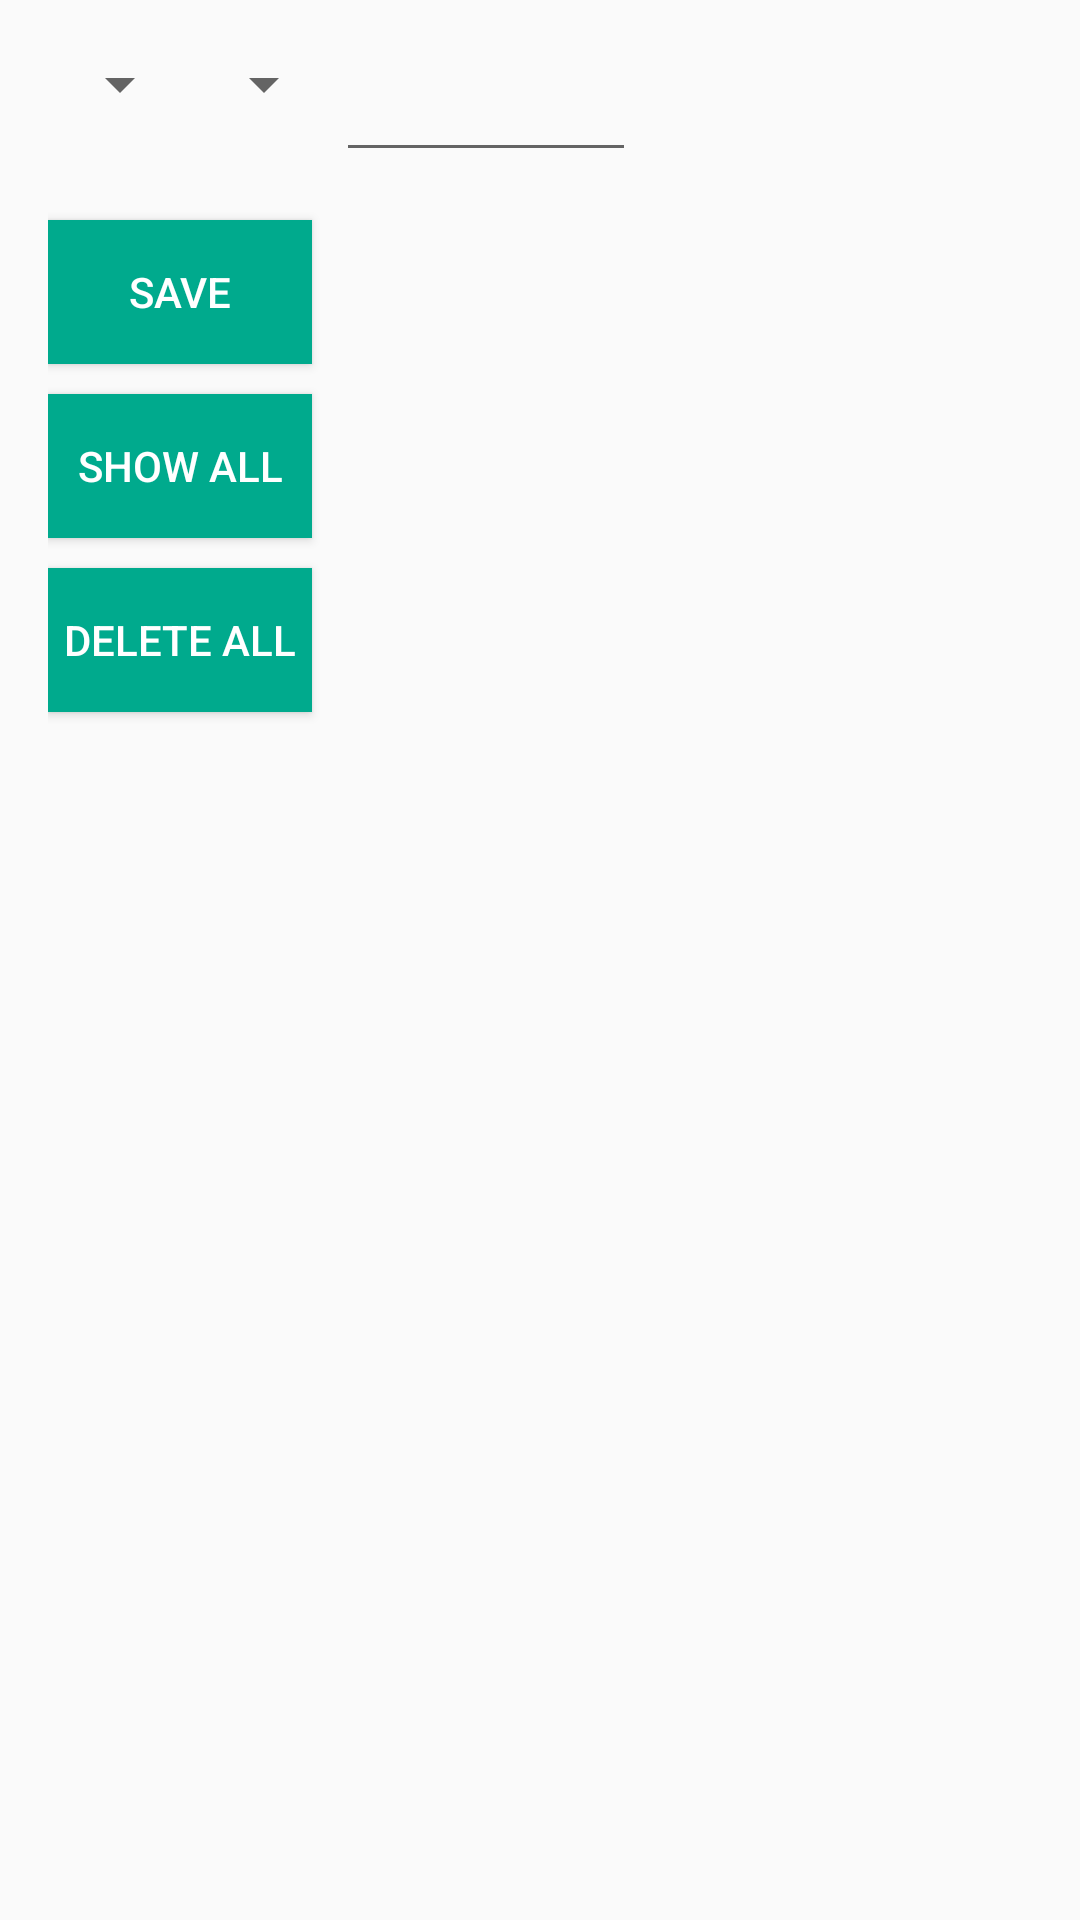

Write the Android layout XML for this screen, with the resource values it uses.
<!-- AndroidManifest.xml: application theme AppTheme -->
<!-- res/layout/activity_add_new_membership_free.xml -->
<?xml version="1.0" encoding="utf-8"?>
<android.support.constraint.ConstraintLayout xmlns:android="http://schemas.android.com/apk/res/android"
    xmlns:app="http://schemas.android.com/apk/res-auto"
    xmlns:tools="http://schemas.android.com/tools"
    android:layout_width="match_parent"
    android:layout_height="match_parent"
    android:padding="16dp"
    tools:context=".Activities.AddNewMembershipFree">

    <Spinner
        android:id="@+id/years_spinner"
        android:layout_width="wrap_content"
        android:layout_height="wrap_content"
        app:layout_constraintLeft_toLeftOf="parent"
        app:layout_constraintTop_toTopOf="parent" />

    <Spinner
        android:id="@+id/months_spinner"
        android:layout_width="wrap_content"
        android:layout_height="wrap_content"
        app:layout_constraintLeft_toRightOf="@id/years_spinner"
        app:layout_constraintTop_toTopOf="parent" />

    <EditText
        android:id="@+id/et_money"
        android:layout_width="wrap_content"
        android:layout_height="wrap_content"
        android:width="100dp"
        android:inputType="number"
        app:layout_constraintLeft_toRightOf="@id/months_spinner"
        app:layout_constraintTop_toTopOf="parent" />

    <Button
        android:id="@+id/save_money_btn"
        android:layout_width="wrap_content"
        android:layout_height="wrap_content"
        android:layout_marginTop="16dp"
        android:background="#00aa8d"
        android:text="@string/save"
        android:textColor="#fff"
        app:layout_constraintLeft_toLeftOf="parent"
        app:layout_constraintTop_toBottomOf="@id/et_money" />

    <Button
        android:id="@+id/show_all_money_btn"
        android:layout_width="wrap_content"
        android:layout_height="wrap_content"
        android:layout_marginTop="10dp"
        android:background="#00aa8d"
        android:text="Show all"
        android:textColor="#fff"
        app:layout_constraintLeft_toLeftOf="parent"
        app:layout_constraintTop_toBottomOf="@id/save_money_btn" />

    <Button
        android:id="@+id/delete_all_money_btn"
        android:layout_width="wrap_content"
        android:layout_height="wrap_content"
        android:layout_marginTop="10dp"
        android:background="#00aa8d"
        android:text="Delete all"
        android:textColor="#fff"
        app:layout_constraintLeft_toLeftOf="parent"
        app:layout_constraintTop_toBottomOf="@id/show_all_money_btn" />

</android.support.constraint.ConstraintLayout>
<!-- resources referenced by this layout -->
<resources>
  <string name="save">Save</string>
  <style name="AppTheme" parent="Theme.AppCompat.Light.DarkActionBar">
          
          <item name="colorPrimary">@color/colorPrimary</item>
          <item name="colorPrimaryDark">@color/colorPrimaryDark</item>
          <item name="colorAccent">@color/colorAccent</item>
      </style>
  <!-- not gathered from this repository: default colours our renderer supplied (Android Studio template values) -->
  <color name="colorPrimary">#FF6200EE</color>
  <color name="colorPrimaryDark">#FF3700B3</color>
  <color name="colorAccent">#FF03DAC5</color>
</resources>
